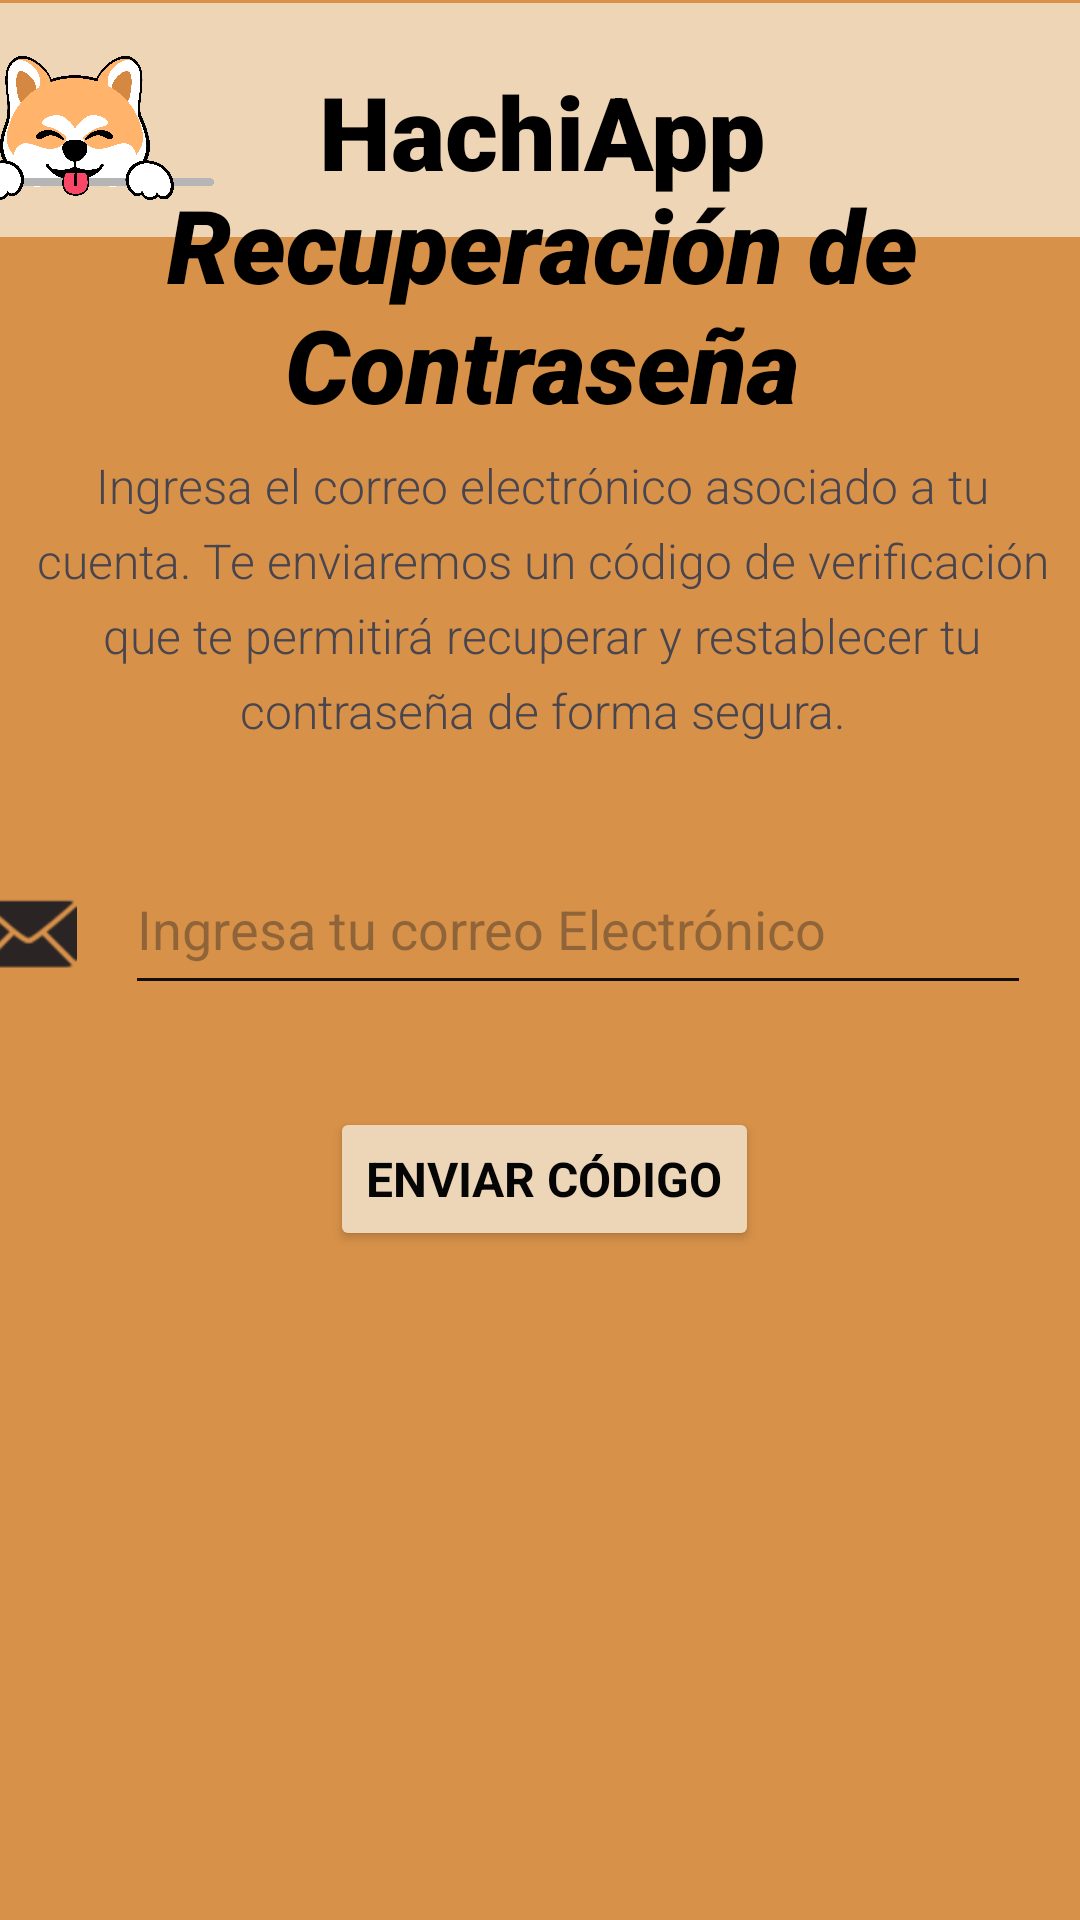

Reconstruct the res/layout file that produces this screen, plus the resources it refers to.
<!-- AndroidManifest.xml: application theme Theme.HachiApp -->
<!-- res/layout/recuperacion_contrasena.xml -->
<?xml version="1.0" encoding="utf-8"?>
<androidx.constraintlayout.widget.ConstraintLayout xmlns:android="http://schemas.android.com/apk/res/android"
    xmlns:app="http://schemas.android.com/apk/res-auto"
    xmlns:tools="http://schemas.android.com/tools"
    android:layout_width="match_parent"
    android:layout_height="match_parent"
    android:background="#D79149">

    <androidx.constraintlayout.widget.ConstraintLayout
        android:id="@+id/constraintLayout2"
        android:layout_width="417dp"
        android:layout_height="78dp"
        android:layout_marginTop="1dp"
        android:background="#EDD5B6"
        app:layout_constraintEnd_toEndOf="parent"
        app:layout_constraintStart_toStartOf="parent"
        app:layout_constraintTop_toTopOf="parent">

        <ImageView
            android:id="@+id/imageView7"
            android:layout_width="105dp"
            android:layout_height="49dp"
            android:layout_marginTop="17dp"
            android:layout_marginEnd="14dp"
            android:layout_marginBottom="12dp"
            android:layout_weight="1"
            android:adjustViewBounds="false"
            app:layout_constraintBottom_toBottomOf="parent"
            app:layout_constraintEnd_toStartOf="@+id/textView5"
            app:layout_constraintStart_toStartOf="parent"
            app:layout_constraintTop_toTopOf="parent"
            app:srcCompat="@drawable/iconoprincipal" />

        <TextView
            android:id="@+id/textView5"
            android:layout_width="183dp"
            android:layout_height="44dp"
            android:layout_marginStart="14dp"
            android:layout_marginTop="20dp"
            android:layout_marginEnd="99dp"
            android:layout_marginBottom="14dp"
            android:layout_weight="1"
            android:fontFamily="sans-serif-black"
            android:text="HachiApp"
            android:textColor="#000000"
            android:textSize="34sp"
            app:layout_constraintBottom_toBottomOf="parent"
            app:layout_constraintEnd_toEndOf="parent"
            app:layout_constraintStart_toEndOf="@+id/imageView7"
            app:layout_constraintTop_toTopOf="parent" />

        <androidx.constraintlayout.widget.Group
            android:layout_width="wrap_content"
            android:layout_height="wrap_content" />
    </androidx.constraintlayout.widget.ConstraintLayout>

    <TextView
        android:id="@+id/textView"
        android:layout_width="308dp"
        android:layout_height="105dp"
        android:layout_marginStart="52dp"
        android:layout_marginTop="25dp"
        android:layout_marginEnd="51dp"
        android:layout_marginBottom="522dp"
        android:layout_weight="1"
        android:fontFamily="sans-serif-black"
        android:text="Recuperación de Contraseña"
        android:textAlignment="center"
        android:textAllCaps="false"
        android:textColor="#000000"
        android:textSize="34sp"
        android:textStyle="italic"
        android:typeface="monospace"
        app:layout_constraintBottom_toBottomOf="parent"
        app:layout_constraintEnd_toEndOf="parent"
        app:layout_constraintStart_toStartOf="parent"
        app:layout_constraintTop_toBottomOf="@+id/constraintLayout2" />

    <TextView
        android:id="@+id/textView2"
        android:layout_width="338dp"
        android:layout_height="114dp"
        android:layout_marginStart="37dp"
        android:layout_marginTop="10dp"
        android:layout_marginEnd="36dp"
        android:layout_marginBottom="398dp"
        android:fontFamily="sans-serif-light"
        android:lineSpacingExtra="6sp"
        android:text="Ingresa el correo electrónico asociado a tu cuenta. Te enviaremos un código de verificación que te permitirá recuperar y restablecer tu contraseña de forma segura."
        android:textAlignment="center"
        android:textAllCaps="false"
        android:textSize="16sp"
        app:layout_constraintBottom_toBottomOf="parent"
        app:layout_constraintEnd_toEndOf="parent"
        app:layout_constraintStart_toStartOf="parent"
        app:layout_constraintTop_toBottomOf="@+id/textView" />

    <com.google.android.material.textfield.TextInputEditText
        android:id="@+id/correo"
        android:layout_width="302dp"
        android:layout_height="54dp"
        android:layout_marginStart="8dp"
        android:layout_marginTop="39dp"
        android:layout_marginEnd="43dp"
        android:layout_marginBottom="305dp"
        android:backgroundTint="#140E0E"
        android:drawableTint="#1F1010"
        android:foregroundTint="#160F0F"
        android:hint="Ingresa tu correo Electrónico"
        android:shadowColor="#1B0C0C"
        android:textColorHighlight="#181111"
        app:layout_constraintBottom_toBottomOf="parent"
        app:layout_constraintEnd_toEndOf="parent"
        app:layout_constraintStart_toEndOf="@+id/imageView"
        app:layout_constraintTop_toBottomOf="@+id/textView2"
        app:layout_constraintVertical_bias="1.0" />

    <ImageView
        android:id="@+id/imageView"
        android:layout_width="wrap_content"
        android:layout_height="wrap_content"
        android:layout_marginStart="20dp"
        android:layout_marginTop="52dp"
        android:layout_marginEnd="8dp"
        android:layout_marginBottom="313dp"
        android:backgroundTint="#100D0D"
        android:foregroundTint="#161010"
        android:tint="#2A2424"
        app:layout_constraintBottom_toBottomOf="parent"
        app:layout_constraintEnd_toStartOf="@+id/correo"
        app:layout_constraintStart_toStartOf="parent"
        app:layout_constraintTop_toBottomOf="@+id/textView2"
        app:layout_constraintVertical_bias="1.0"
        app:srcCompat="@android:drawable/ic_dialog_email" />

    <Button
        android:id="@+id/BtnEnviarCodigo"
        android:layout_width="wrap_content"
        android:layout_height="wrap_content"
        android:layout_marginStart="162dp"
        android:layout_marginTop="34dp"
        android:layout_marginEnd="159dp"
        android:layout_marginBottom="223dp"
        android:backgroundTint="#EDD5B7"
        android:text="Enviar Código"
        android:textAlignment="center"
        android:textColor="#050505"
        android:textSize="16sp"
        android:textStyle="bold"
        android:typeface="sans"
        app:layout_constraintBottom_toBottomOf="parent"
        app:layout_constraintEnd_toEndOf="parent"
        app:layout_constraintStart_toStartOf="parent"
        app:layout_constraintTop_toBottomOf="@+id/correo" />

    <ImageView
        android:id="@+id/imageView5"
        android:layout_width="283dp"
        android:layout_height="180dp"
        app:srcCompat="@drawable/imag"
        tools:layout_editor_absoluteX="65dp"
        tools:layout_editor_absoluteY="526dp" />

</androidx.constraintlayout.widget.ConstraintLayout>
<!-- resources referenced by this layout -->
<resources>
  <!-- drawable iconoprincipal: png bitmap (drawable, 239762 bytes) -->
  <style name="Theme.HachiApp" parent="Base.Theme.HachiApp" />
  <style name="Base.Theme.HachiApp" parent="Theme.Material3.DayNight.NoActionBar">
          
          
      </style>
</resources>
